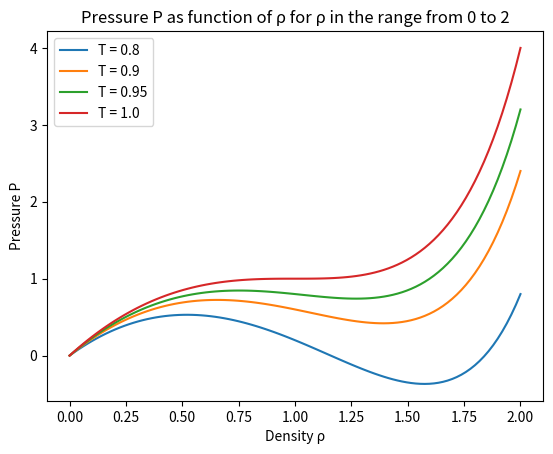

Recreate this plot in Python.
#3.5
import numpy as np
import matplotlib.pyplot as plt

N = 100

T = [0.8, 0.9, 0.95, 1.0]

ρ = np.linspace(0, 2, N)

P0 = np.zeros(N)
P1 = np.zeros(N)
P2 = np.zeros(N)
P3 = np.zeros(N)

for i in range(N):
    P0[i] = 8*ρ[i]*T[0]/(3 - ρ[i]) - 3*ρ[i]**2
    P1[i] = 8*ρ[i]*T[1]/(3 - ρ[i]) - 3*ρ[i]**2
    P2[i] = 8*ρ[i]*T[2]/(3 - ρ[i]) - 3*ρ[i]**2
    P3[i] = 8*ρ[i]*T[3]/(3 - ρ[i]) - 3*ρ[i]**2

plt.title('Pressure P as function of ρ for ρ in the range from 0 to 2')
plt.plot(ρ, P0, label = 'T = 0.8')
plt.plot(ρ, P1, label = 'T = 0.9')
plt.plot(ρ, P2, label = 'T = 0.95')
plt.plot(ρ, P3, label = 'T = 1.0')
plt.xlabel('Density ρ')
plt.ylabel('Pressure P')
plt.legend()
plt.show()
